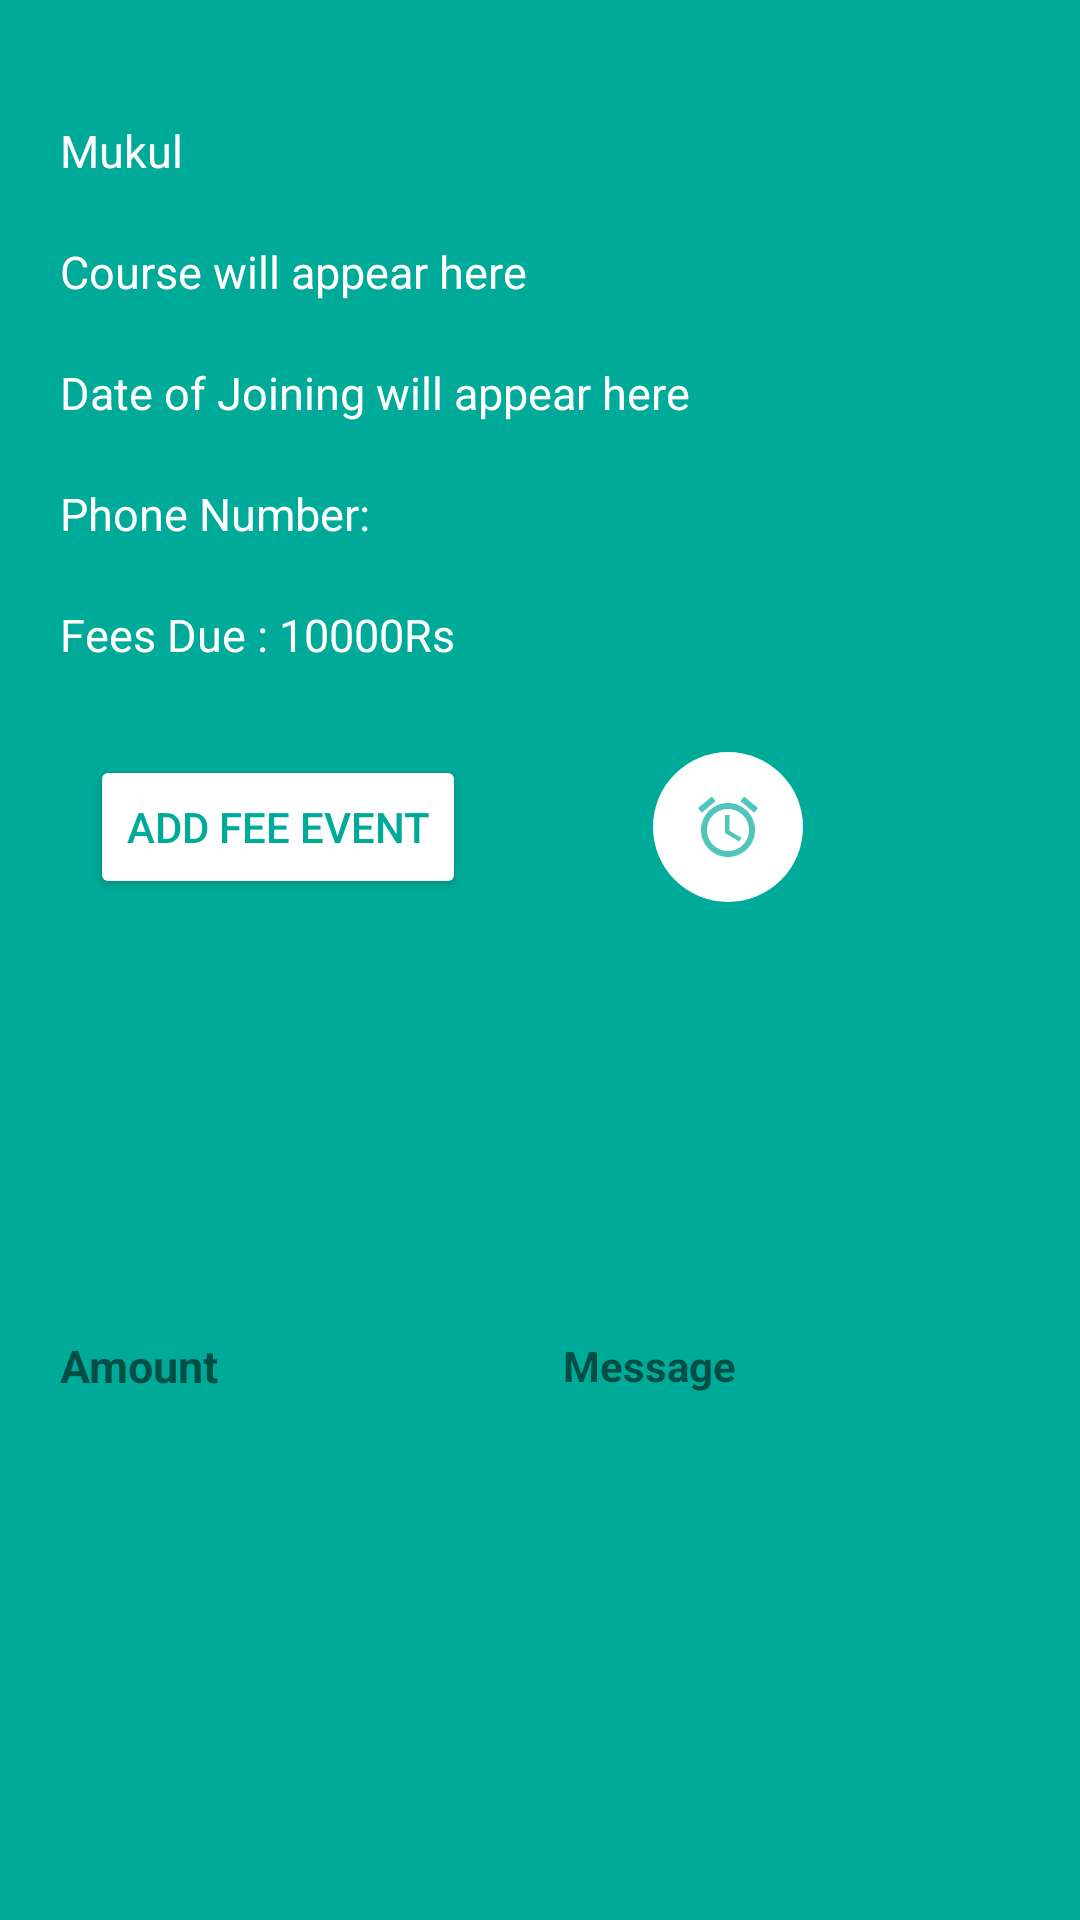

Produce the Android XML layout that renders to this screen, including the resource entries it uses.
<!-- AndroidManifest.xml: application theme Theme.AutoMessage -->
<!-- res/layout/activity_see_details_of_student.xml -->
<?xml version="1.0" encoding="utf-8"?>
<androidx.constraintlayout.widget.ConstraintLayout xmlns:android="http://schemas.android.com/apk/res/android"
    xmlns:app="http://schemas.android.com/apk/res-auto"
    xmlns:tools="http://schemas.android.com/tools"
    android:layout_width="match_parent"
    android:layout_height="match_parent"
    android:background="@color/color1"
    tools:context=".SeeDetailsOfStudent">

    <TextView
        android:id="@+id/detstudentname"
        android:layout_width="match_parent"
        android:layout_height="wrap_content"
        android:layout_marginStart="20dp"
        android:layout_marginLeft="20dp"
        android:layout_marginTop="40dp"
        android:layout_marginEnd="20dp"
        android:layout_marginRight="20dp"
        android:text="Mukul"
        android:textColor="@color/white"
        android:textSize="15dp"
        app:layout_constraintEnd_toEndOf="parent"
        app:layout_constraintHorizontal_bias="0.5"
        app:layout_constraintStart_toStartOf="parent"
        app:layout_constraintTop_toTopOf="parent"></TextView>

    <TextView
        android:id="@+id/detstudentcourse"
        android:layout_width="match_parent"
        android:layout_height="wrap_content"
        android:layout_margin="20dp"
        android:layout_marginTop="20dp"
        android:text="Course will appear here"
        android:textColor="@color/white"
        android:textSize="15dp"
        app:layout_constraintEnd_toEndOf="parent"
        app:layout_constraintHorizontal_bias="0.5"
        app:layout_constraintStart_toStartOf="parent"
        app:layout_constraintTop_toBottomOf="@+id/detstudentname"></TextView>

    <TextView
        android:id="@+id/detstudentDOJ"
        android:layout_width="match_parent"
        android:layout_height="wrap_content"
        android:layout_margin="20dp"
        android:layout_marginTop="20dp"
        android:text="Date of Joining will appear here"
        android:textColor="@color/white"
        android:textSize="15dp"
        app:layout_constraintEnd_toEndOf="parent"
        app:layout_constraintHorizontal_bias="0.5"
        app:layout_constraintStart_toStartOf="parent"
        app:layout_constraintTop_toBottomOf="@+id/detstudentcourse"></TextView>

    <ImageButton
        android:id="@+id/remindbutton"
        android:layout_width="wrap_content"
        android:layout_height="wrap_content"
        android:background="@drawable/customcirclebutton"
        app:layout_constraintLeft_toRightOf="@+id/addfeeEvent"
        app:layout_constraintTop_toTopOf="@id/addfeeEvent"
        app:layout_constraintBottom_toBottomOf="@id/addfeeEvent"
        app:layout_constraintRight_toRightOf="parent"
        android:layout_marginRight="30dp"
        android:src="@drawable/ic_baseline_alarm_24"
        android:backgroundTint="@color/white"></ImageButton>

    <TextView
        android:id="@+id/detstudentphone"
        android:layout_width="match_parent"
        android:layout_height="wrap_content"
        android:layout_margin="20dp"
        android:layout_marginTop="20dp"
        android:text="Phone Number:"
        android:textColor="@color/white"
        android:textSize="15dp"
        app:layout_constraintEnd_toEndOf="parent"
        app:layout_constraintHorizontal_bias="0.5"
        app:layout_constraintStart_toStartOf="parent"
        app:layout_constraintTop_toBottomOf="@+id/detstudentDOJ"></TextView>

    <TextView
        android:id="@+id/detstudentFees"
        android:layout_width="match_parent"
        android:layout_height="wrap_content"
        android:layout_margin="20dp"
        android:layout_marginTop="20dp"
        android:text="Fees Due : 10000Rs"
        android:textColor="@color/white"
        android:textSize="15dp"
        app:layout_constraintEnd_toEndOf="parent"
        app:layout_constraintHorizontal_bias="0.5"
        app:layout_constraintStart_toStartOf="parent"
        app:layout_constraintTop_toBottomOf="@+id/detstudentphone"></TextView>

    <Button
        android:id="@+id/addfeeEvent"
        android:layout_width="wrap_content"
        android:layout_height="wrap_content"
        android:layout_margin="30dp"
        android:backgroundTint="@color/white"
        android:text="add fee event"
        android:textColor="@color/color1"
        app:layout_constraintLeft_toLeftOf="parent"
        app:layout_constraintTop_toBottomOf="@id/detstudentFees"></Button>


    <androidx.constraintlayout.widget.ConstraintLayout
        android:id="@+id/addlayout"
        android:layout_width="match_parent"
        android:layout_height="wrap_content"
        android:clickable="false"
        android:orientation="horizontal"
        android:visibility="invisible"
        app:layout_constraintEnd_toEndOf="parent"
        app:layout_constraintHorizontal_bias="0.5"
        app:layout_constraintStart_toStartOf="parent"
        app:layout_constraintTop_toBottomOf="@id/addfeeEvent">

        <EditText
            android:id="@+id/feeupevent"
            android:layout_width="wrap_content"
            android:layout_height="wrap_content"
            android:layout_margin="20dp"
            android:ems="3"
            android:hint="Fees"
            android:inputType="numberSigned"
            android:textColorHint="@color/white"
            app:layout_constraintLeft_toLeftOf="parent"
            app:layout_constraintTop_toTopOf="parent"></EditText>

        <EditText
            android:id="@+id/messupevent"
            android:layout_width="wrap_content"
            android:layout_height="wrap_content"
            android:layout_margin="20dp"
            android:ems="10"
            android:hint="Enter Message"
            android:inputType="text"
            android:textColorHint="@color/white"
            app:layout_constraintBottom_toBottomOf="@id/feeupevent"
            app:layout_constraintLeft_toRightOf="@id/feeupevent"
            app:layout_constraintRight_toRightOf="parent"
            app:layout_constraintTop_toTopOf="@id/feeupevent"></EditText>

        <ImageButton
            android:id="@+id/cancel"
            android:layout_width="wrap_content"
            android:layout_height="wrap_content"
            android:layout_margin="20dp"
            android:background="@color/white"
            android:src="@drawable/ic_cancel"
            app:layout_constraintBottom_toBottomOf="parent"
            app:layout_constraintLeft_toLeftOf="parent"
            app:layout_constraintRight_toLeftOf="@id/done"
            app:layout_constraintTop_toBottomOf="@id/feeupevent"></ImageButton>

        <ImageButton
            android:id="@+id/done"
            android:layout_width="wrap_content"
            android:layout_height="wrap_content"
            android:layout_margin="20dp"
            android:background="@color/white"
            android:src="@drawable/ic_baseline_done_outline_24"
            app:layout_constraintBottom_toBottomOf="parent"
            app:layout_constraintLeft_toRightOf="@id/cancel"
            app:layout_constraintRight_toRightOf="parent"></ImageButton>

    </androidx.constraintlayout.widget.ConstraintLayout>

    <TextView
        android:id="@+id/wasteamount"
        android:layout_width="wrap_content"
        android:layout_height="wrap_content"
        android:text="Amount"
        android:textStyle="bold"
        app:layout_constraintLeft_toLeftOf="parent"
        android:layout_margin="20dp"
        android:textSize="15dp"
        app:layout_constraintTop_toBottomOf="@id/addlayout"></TextView>

    <TextView
        android:layout_width="wrap_content"
        android:layout_height="wrap_content"
        android:text="Message"
        android:textStyle="bold"
        app:layout_constraintTop_toTopOf="@id/wasteamount"
        app:layout_constraintBottom_toBottomOf="@id/wasteamount"
        app:layout_constraintLeft_toRightOf="@id/wasteamount"
        app:layout_constraintRight_toRightOf="parent"></TextView>
    <ScrollView
        android:layout_width="match_parent"
        android:layout_height="0dp"
        app:layout_constraintTop_toBottomOf="@id/wasteamount"
        app:layout_constraintLeft_toLeftOf="parent"
        app:layout_constraintRight_toRightOf="parent"
        app:layout_constraintBottom_toBottomOf="parent">

        <TextView
            android:id="@+id/textView2"
            android:layout_width="match_parent"
            android:layout_height="wrap_content"
            android:textColor="@color/white"></TextView>
    </ScrollView>
    
    
    
    
    
    
    
    
    
    
    
</androidx.constraintlayout.widget.ConstraintLayout>
<!-- resources referenced by this layout -->
<resources>
  <color name="color1">#00AA99</color>
  <color name="white">#FFFFFFFF</color>
  <!-- drawable customcirclebutton (drawable) -->
  <?xml version="1.0" encoding="utf-8"?>
  <shape xmlns:android="http://schemas.android.com/apk/res/android" android:shape="rectangle">
  
      <solid android:color="@color/white"/>
      <corners android:radius="500dp"/>
      <size android:width="50dp"
          android:height="50dp"/>
  
  </shape>
  <!-- drawable ic_baseline_alarm_24 (drawable) -->
  <vector android:alpha="0.69" android:height="24dp"
      android:tint="@color/color1" android:viewportHeight="24"
      android:viewportWidth="24" android:width="24dp" xmlns:android="http://schemas.android.com/apk/res/android">
      <path android:fillColor="@color/color1" android:pathData="M22,5.72l-4.6,-3.86 -1.29,1.53 4.6,3.86L22,5.72zM7.88,3.39L6.6,1.86 2,5.71l1.29,1.53 4.59,-3.85zM12.5,8L11,8v6l4.75,2.85 0.75,-1.23 -4,-2.37L12.5,8zM12,4c-4.97,0 -9,4.03 -9,9s4.02,9 9,9c4.97,0 9,-4.03 9,-9s-4.03,-9 -9,-9zM12,20c-3.87,0 -7,-3.13 -7,-7s3.13,-7 7,-7 7,3.13 7,7 -3.13,7 -7,7z"/>
  </vector>
  <!-- drawable ic_baseline_done_outline_24 (drawable) -->
  <vector android:alpha="0.69" android:height="24dp"
      android:tint="@color/color1" android:viewportHeight="24"
      android:viewportWidth="24" android:width="24dp" xmlns:android="http://schemas.android.com/apk/res/android">
      <path android:fillColor="@android:color/white" android:pathData="M19.77,5.03l1.4,1.4L8.43,19.17l-5.6,-5.6 1.4,-1.4 4.2,4.2L19.77,5.03m0,-2.83L8.43,13.54l-4.2,-4.2L0,13.57 8.43,22 24,6.43 19.77,2.2z"/>
  </vector>
  <!-- drawable ic_cancel (drawable) -->
  <vector android:alpha="0.69" android:height="24dp"
      android:tint="@color/color1" android:viewportHeight="24"
      android:viewportWidth="24" android:width="24dp" xmlns:android="http://schemas.android.com/apk/res/android">
      <path android:fillColor="@android:color/white" android:pathData="M12,2C6.47,2 2,6.47 2,12s4.47,10 10,10 10,-4.47 10,-10S17.53,2 12,2zM17,15.59L15.59,17 12,13.41 8.41,17 7,15.59 10.59,12 7,8.41 8.41,7 12,10.59 15.59,7 17,8.41 13.41,12 17,15.59z"/>
  </vector>
  <style name="Theme.AutoMessage" parent="Theme.MaterialComponents.DayNight.NoActionBar">
          
          <item name="colorPrimary">@color/color1</item>
          <item name="colorPrimaryVariant">@color/color1</item>
          <item name="colorOnPrimary">@color/white</item>
          
          <item name="colorSecondary">@color/teal_200</item>
          <item name="colorSecondaryVariant">@color/teal_700</item>
          <item name="colorOnSecondary">@color/black</item>
          
          <item name="android:statusBarColor" tools:targetApi="l">?attr/colorPrimaryVariant</item>
          
      </style>
  <color name="teal_200">#FF03DAC5</color>
  <color name="teal_700">#FF018786</color>
  <color name="black">#FF000000</color>
</resources>
